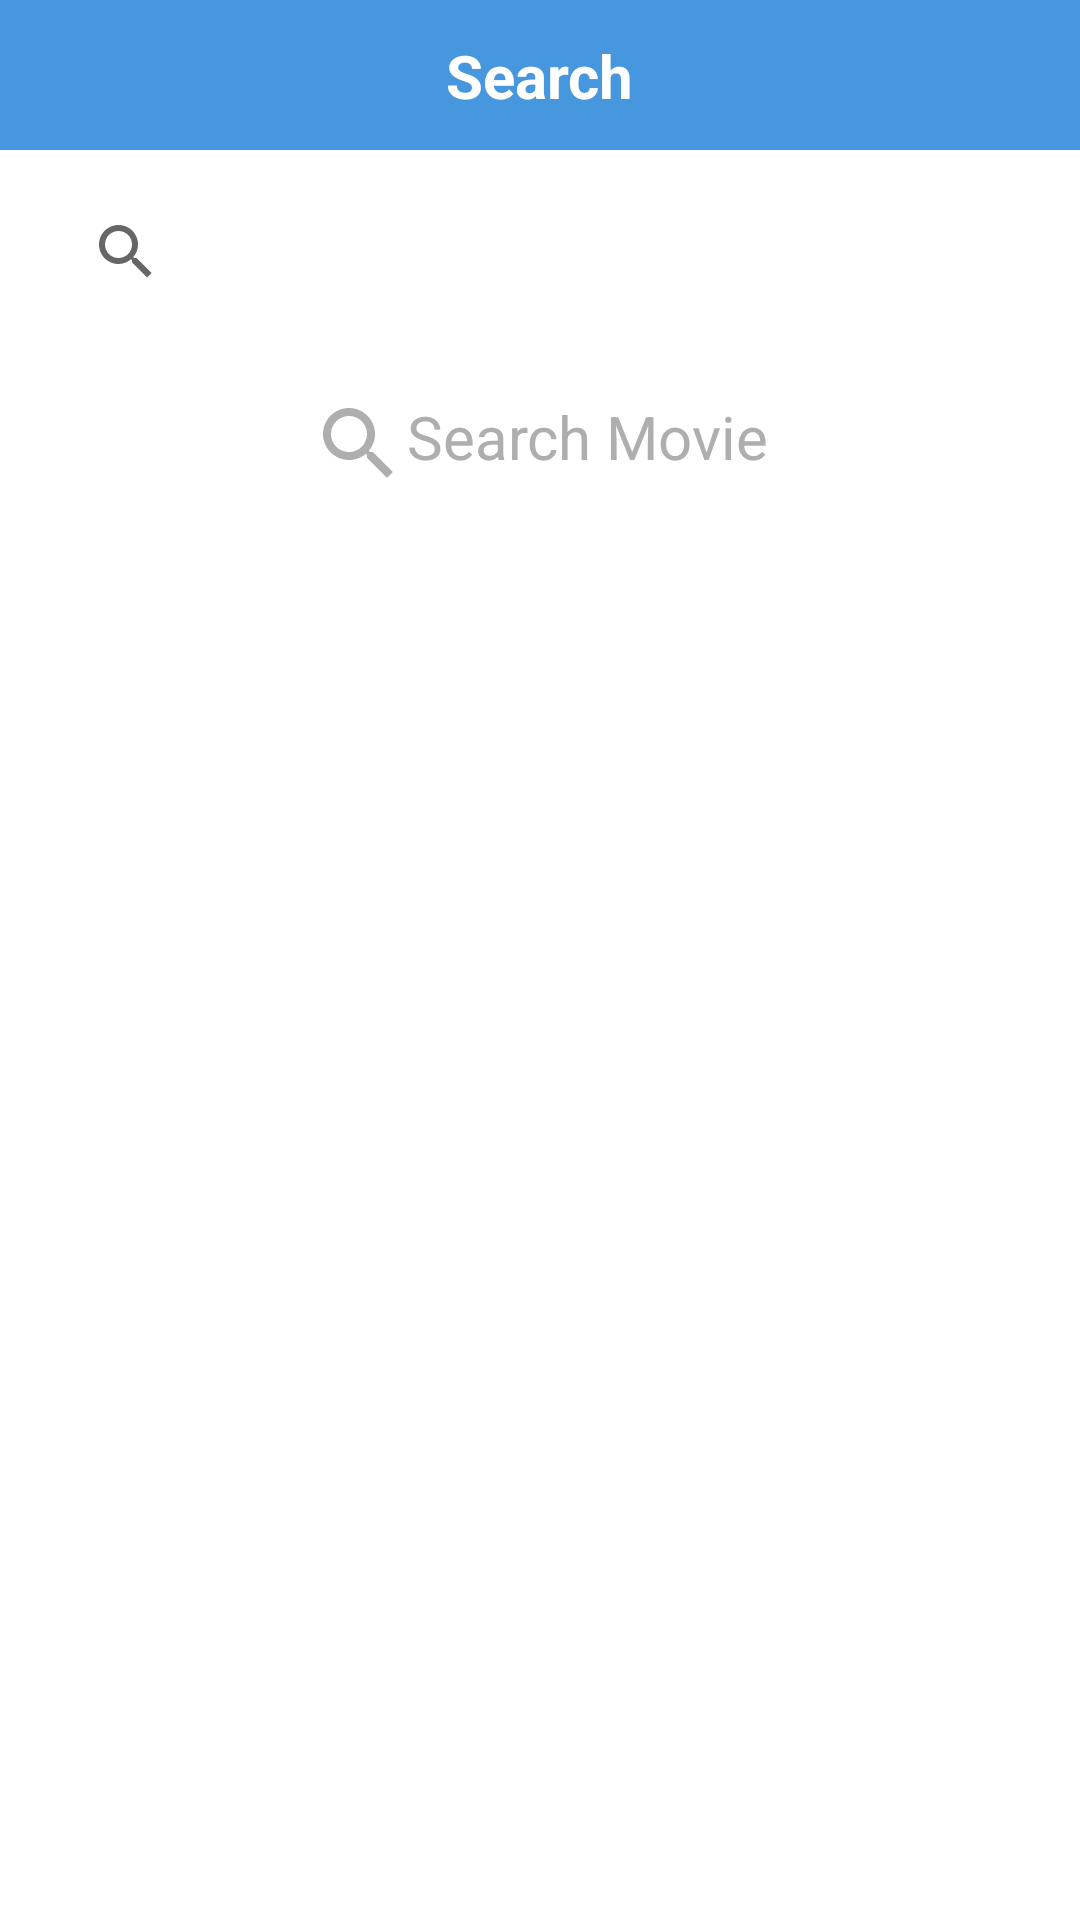

Write the Android layout XML for this screen, with the resource values it uses.
<!-- AndroidManifest.xml: application theme Theme.AppetiserChallenge -->
<!-- res/layout/activity_search_track.xml -->
<?xml version="1.0" encoding="utf-8"?>
<androidx.constraintlayout.widget.ConstraintLayout
    xmlns:android="http://schemas.android.com/apk/res/android"
    xmlns:app="http://schemas.android.com/apk/res-auto"
    xmlns:tools="http://schemas.android.com/tools"
    android:layout_width="match_parent"
    android:layout_height="match_parent"
    tools:context=".ui.SearchTrackActivity">

    <ImageView
        android:id="@+id/iv_toolbar"
        android:layout_width="0dp"
        android:layout_height="wrap_content"
        android:adjustViewBounds="true"
        android:background="@color/transparent"
        app:layout_constraintEnd_toEndOf="parent"
        app:layout_constraintStart_toStartOf="parent"
        app:layout_constraintTop_toTopOf="parent"
        app:srcCompat="@drawable/toolbar" />

    <ImageView
        android:id="@+id/iv_back"
        android:layout_width="wrap_content"
        android:layout_height="32dp"
        android:adjustViewBounds="true"
        app:layout_constraintStart_toStartOf="parent"
        app:layout_constraintTop_toTopOf="parent"
        app:layout_constraintBottom_toBottomOf="@+id/iv_toolbar"
        app:srcCompat="@drawable/ic_arrow_back_24"
        tools:srcCompat="@drawable/ic_arrow_back_24"/>

    <TextView
        android:layout_width="wrap_content"
        android:layout_height="wrap_content"
        android:text="Search"
        android:textColor="@color/white"
        android:textSize="20sp"
        android:textStyle="bold"
        app:layout_constraintEnd_toEndOf="parent"
        app:layout_constraintStart_toStartOf="parent"
        app:layout_constraintTop_toTopOf="parent"
        app:layout_constraintBottom_toBottomOf="@+id/iv_toolbar"/>

    <androidx.appcompat.widget.SearchView
        android:id="@+id/sv_search"
        android:layout_width="match_parent"
        android:layout_height="wrap_content"
        android:background="@drawable/rounded_corner_field"
        android:layout_margin="10dp"
        android:textCursorDrawable="@null"
        android:textDirection="ltr"
        app:iconifiedByDefault="false"
        app:queryBackground="@null"
        android:theme="@style/Theme.AppCompat.Light.NoActionBar"
        app:layout_constraintTop_toBottomOf="@+id/iv_toolbar"
        app:layout_constraintStart_toStartOf="parent"
        app:layout_constraintEnd_toEndOf="parent"/>

    <androidx.appcompat.widget.LinearLayoutCompat
        android:id="@+id/layout_default"
        android:layout_width="wrap_content"
        android:layout_height="wrap_content"
        android:orientation="horizontal"
        android:layout_marginTop="24dp"
        app:layout_constraintEnd_toEndOf="parent"
        app:layout_constraintStart_toStartOf="parent"
        app:layout_constraintTop_toBottomOf="@+id/sv_search">

        <ImageView
            android:id="@+id/iv_search"
            android:layout_width="32dp"
            android:layout_height="32dp"
            android:background="@color/transparent"
            app:srcCompat="@drawable/ic_search_24"
            app:tint="@color/base" />

        <TextView
            android:id="@+id/tv_default"
            android:layout_width="wrap_content"
            android:layout_height="wrap_content"
            android:text="Search Movie"
            android:textColor="@color/base"
            android:textSize="20sp" />

    </androidx.appcompat.widget.LinearLayoutCompat>

    <TextView
        android:id="@+id/tv_no_result"
        android:layout_width="wrap_content"
        android:layout_height="wrap_content"
        android:layout_marginTop="24dp"
        android:text="No Results Found"
        android:textColor="@color/base"
        android:textSize="20sp"
        app:layout_constraintEnd_toEndOf="parent"
        app:layout_constraintStart_toStartOf="parent"
        app:layout_constraintTop_toBottomOf="@+id/sv_search"
        android:visibility="invisible"/>


    <androidx.recyclerview.widget.RecyclerView
        android:id="@+id/rv_track_list"
        android:layout_width="0dp"
        android:layout_height="0dp"
        app:layout_constraintBottom_toBottomOf="parent"
        app:layout_constraintEnd_toEndOf="parent"
        app:layout_constraintStart_toStartOf="parent"
        app:layout_constraintTop_toBottomOf="@+id/sv_search"
        android:visibility="invisible"
        tools:listitem="@layout/layout_item" />









</androidx.constraintlayout.widget.ConstraintLayout>
<!-- res/layout/layout_item.xml (included above) -->
<?xml version="1.0" encoding="utf-8"?>
<androidx.constraintlayout.widget.ConstraintLayout
    xmlns:android="http://schemas.android.com/apk/res/android"
    xmlns:app="http://schemas.android.com/apk/res-auto"
    xmlns:tools="http://schemas.android.com/tools"
    android:padding="10dp"
    android:background="?attr/selectableItemBackground"
    android:clickable="true"
    android:layout_width="match_parent"
    android:layout_height="wrap_content">

    <ImageView
        android:id="@+id/iv_art"
        android:layout_width="wrap_content"
        android:layout_height="60dp"
        android:adjustViewBounds="true"
        app:layout_constraintStart_toStartOf="parent"
        app:layout_constraintTop_toTopOf="parent"
        app:layout_constraintBottom_toBottomOf="parent"
        app:srcCompat="@drawable/ic_search_24"
        tools:srcCompat="@drawable/ic_no_image"/>

    <TextView
        android:id="@+id/tv_title"
        android:layout_width="0dp"
        android:layout_height="wrap_content"
        android:layout_marginLeft="10dp"
        android:layout_marginRight="4dp"
        android:textSize="16sp"
        android:textStyle="bold"
        android:textColor="@color/primary"
        tools:text="Star Wars: The Empire Strikes Back"
        app:layout_constraintStart_toEndOf="@+id/iv_art"
        app:layout_constraintEnd_toStartOf="@+id/iv_favorite"
        app:layout_constraintTop_toTopOf="parent"/>

    <TextView
        android:id="@+id/tv_genre"
        android:layout_width="wrap_content"
        android:layout_height="wrap_content"
        android:layout_marginLeft="10dp"
        android:textSize="12sp"
        tools:text="Romance"
        app:layout_constraintStart_toEndOf="@+id/iv_art"
        app:layout_constraintTop_toBottomOf="@+id/tv_title"/>

    <TextView
        android:id="@+id/tv_price"
        android:layout_width="wrap_content"
        android:layout_height="wrap_content"
        android:layout_marginTop="6dp"
        android:layout_marginLeft="10dp"
        android:textSize="12sp"
        android:textStyle="bold"
        android:textColor="@color/price"
        tools:text="AUD 14.99"
        app:layout_constraintStart_toEndOf="@+id/iv_art"
        app:layout_constraintTop_toBottomOf="@+id/tv_genre"/>

    <ImageView
        android:id="@+id/iv_favorite"
        android:layout_width="24dp"
        android:layout_height="24dp"
        android:adjustViewBounds="true"
        android:background="?attr/selectableItemBackgroundBorderless"
        android:clickable="true"
        app:layout_constraintEnd_toEndOf="parent"
        app:layout_constraintTop_toTopOf="parent"
        app:srcCompat="@drawable/ic_favorite_24"/>

    <TextView
        android:id="@+id/tv_last_visited"
        android:layout_width="wrap_content"
        android:layout_height="wrap_content"
        android:layout_marginLeft="10dp"
        android:textSize="10sp"
        android:visibility="invisible"
        tools:text="last visited : Sept. 9, 2024"
        tools:visibility="visible"
        app:layout_constraintBottom_toBottomOf="parent"
        app:layout_constraintEnd_toEndOf="parent" />

</androidx.constraintlayout.widget.ConstraintLayout>
<!-- resources referenced by this layout -->
<resources>
  <color name="base">#AFAEAE</color>
  <color name="price">#E6C061</color>
  <color name="primary">#1378BB</color>
  <color name="transparent">#00FFFFFF</color>
  <color name="white">#FFFFFFFF</color>
  <!-- drawable ic_favorite_24 (drawable) -->
  <vector android:height="24dp" android:tint="#AFAEAE"
      android:viewportHeight="24" android:viewportWidth="24"
      android:width="24dp" xmlns:android="http://schemas.android.com/apk/res/android">
      <path android:fillColor="@android:color/white" android:pathData="M12,21.35l-1.45,-1.32C5.4,15.36 2,12.28 2,8.5 2,5.42 4.42,3 7.5,3c1.74,0 3.41,0.81 4.5,2.09C13.09,3.81 14.76,3 16.5,3 19.58,3 22,5.42 22,8.5c0,3.78 -3.4,6.86 -8.55,11.54L12,21.35z"/>
  </vector>
  <!-- drawable ic_search_24 (drawable) -->
  <vector android:height="24dp" android:tint="#E8E7E7"
      android:viewportHeight="24" android:viewportWidth="24"
      android:width="24dp" xmlns:android="http://schemas.android.com/apk/res/android">
      <path android:fillColor="@android:color/white" android:pathData="M15.5,14h-0.79l-0.28,-0.27C15.41,12.59 16,11.11 16,9.5 16,5.91 13.09,3 9.5,3S3,5.91 3,9.5 5.91,16 9.5,16c1.61,0 3.09,-0.59 4.23,-1.57l0.27,0.28v0.79l5,4.99L20.49,19l-4.99,-5zM9.5,14C7.01,14 5,11.99 5,9.5S7.01,5 9.5,5 14,7.01 14,9.5 11.99,14 9.5,14z"/>
  </vector>
  <!-- drawable toolbar (drawable) -->
  <?xml version="1.0" encoding="utf-8"?>
  <vector xmlns:android="http://schemas.android.com/apk/res/android"
      xmlns:aapt="http://schemas.android.com/aapt"
      android:width="360dp"
      android:height="50dp"
      android:viewportWidth="1"
      android:viewportHeight="1">
      <path
          android:pathData="M0,62.513V0H360V62.513C224.675,83.317 63.614,71.181 0,62.513Z">
          <aapt:attr name="android:fillColor">
              <gradient
                  android:startY="-45.5094"
                  android:startX="87.7108"
                  android:endY="81.3867"
                  android:endX="89.4854"
                  android:type="linear">
                  <item android:offset="0" android:color="#63A8F3"/>
                  <item android:offset="1" android:color="#1378BB"/>
              </gradient>
          </aapt:attr>
      </path>
  </vector>
  <style name="Theme.AppetiserChallenge" parent="Theme.MaterialComponents.DayNight.NoActionBar">
          
          <item name="colorPrimary">@color/primary</item>
          <item name="colorPrimaryVariant">@color/primary</item>
          <item name="colorOnPrimary">@color/white</item>
          
          <item name="colorSecondary">@color/secondary</item>
          <item name="colorSecondaryVariant">@color/secondary</item>
          <item name="colorOnSecondary">@color/black</item>
          
          <item name="android:statusBarColor" tools:targetApi="l">?attr/colorPrimaryVariant</item>
          
      </style>
  <color name="secondary">#63A8F3</color>
  <color name="black">#FF000000</color>
</resources>
